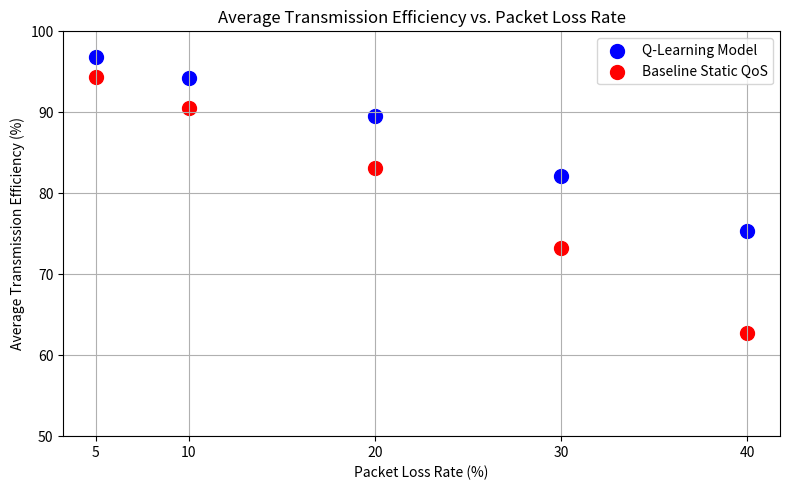

Source code (Python):
import matplotlib.pyplot as plt

plr = [5, 10, 20, 30, 40]
ate_q_learning = [96.8, 94.2, 89.5, 82.1, 75.4]
ate_baseline = [94.3, 90.5, 83.1, 73.2, 62.8]

plt.figure(figsize=(8, 5))
plt.scatter(plr, ate_q_learning, color='blue', s=100, label='Q-Learning Model')
plt.scatter(plr, ate_baseline, color='red', s=100, label='Baseline Static QoS')

plt.xlabel('Packet Loss Rate (%)')
plt.ylabel('Average Transmission Efficiency (%)')
plt.title('Average Transmission Efficiency vs. Packet Loss Rate')
plt.xticks(plr)
plt.ylim(50, 100)
plt.grid(True)
plt.legend()
plt.tight_layout()

plt.show()
